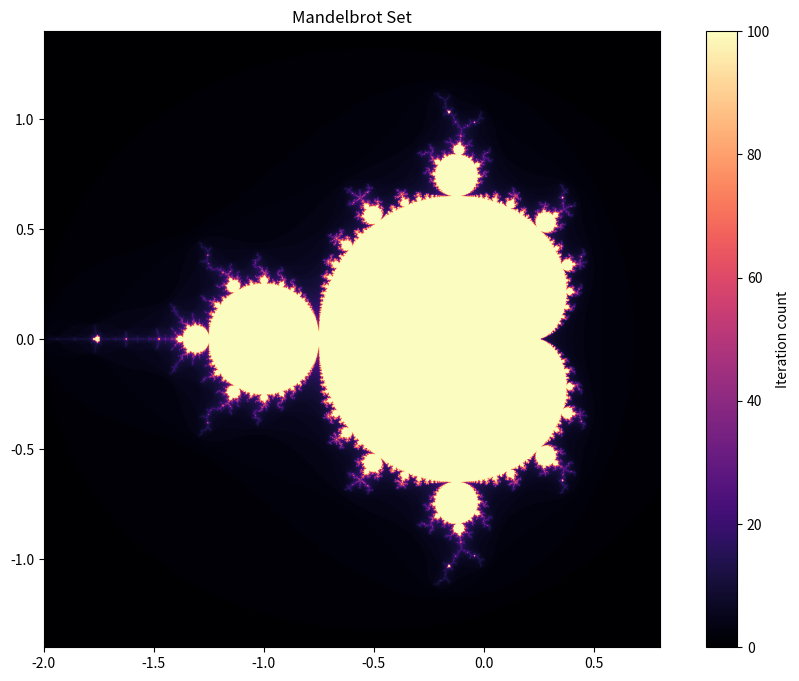

The script that saved this image:
import numpy as np
import matplotlib.pyplot as plt

def mandelbrot(h, w, max_iter):
    y, x = np.ogrid[-1.4:1.4:h*1j, -2:0.8:w*1j]
    c = x + y*1j
    z = c
    divtime = max_iter + np.zeros(z.shape, dtype=int)

    for i in range(max_iter):
        z = z**2 + c
        diverge = z*np.conj(z) > 2**2
        div_now = diverge & (divtime == max_iter)
        divtime[div_now] = i
        z[diverge] = 2

    return divtime

h, w = 1000, 1500
max_iter = 100
plt.figure(figsize=(12, 8))
plt.imshow(mandelbrot(h, w, max_iter), cmap='magma', extent=[-2, 0.8, -1.4, 1.4])
plt.title("Mandelbrot Set")
plt.colorbar(label='Iteration count')
plt.show()